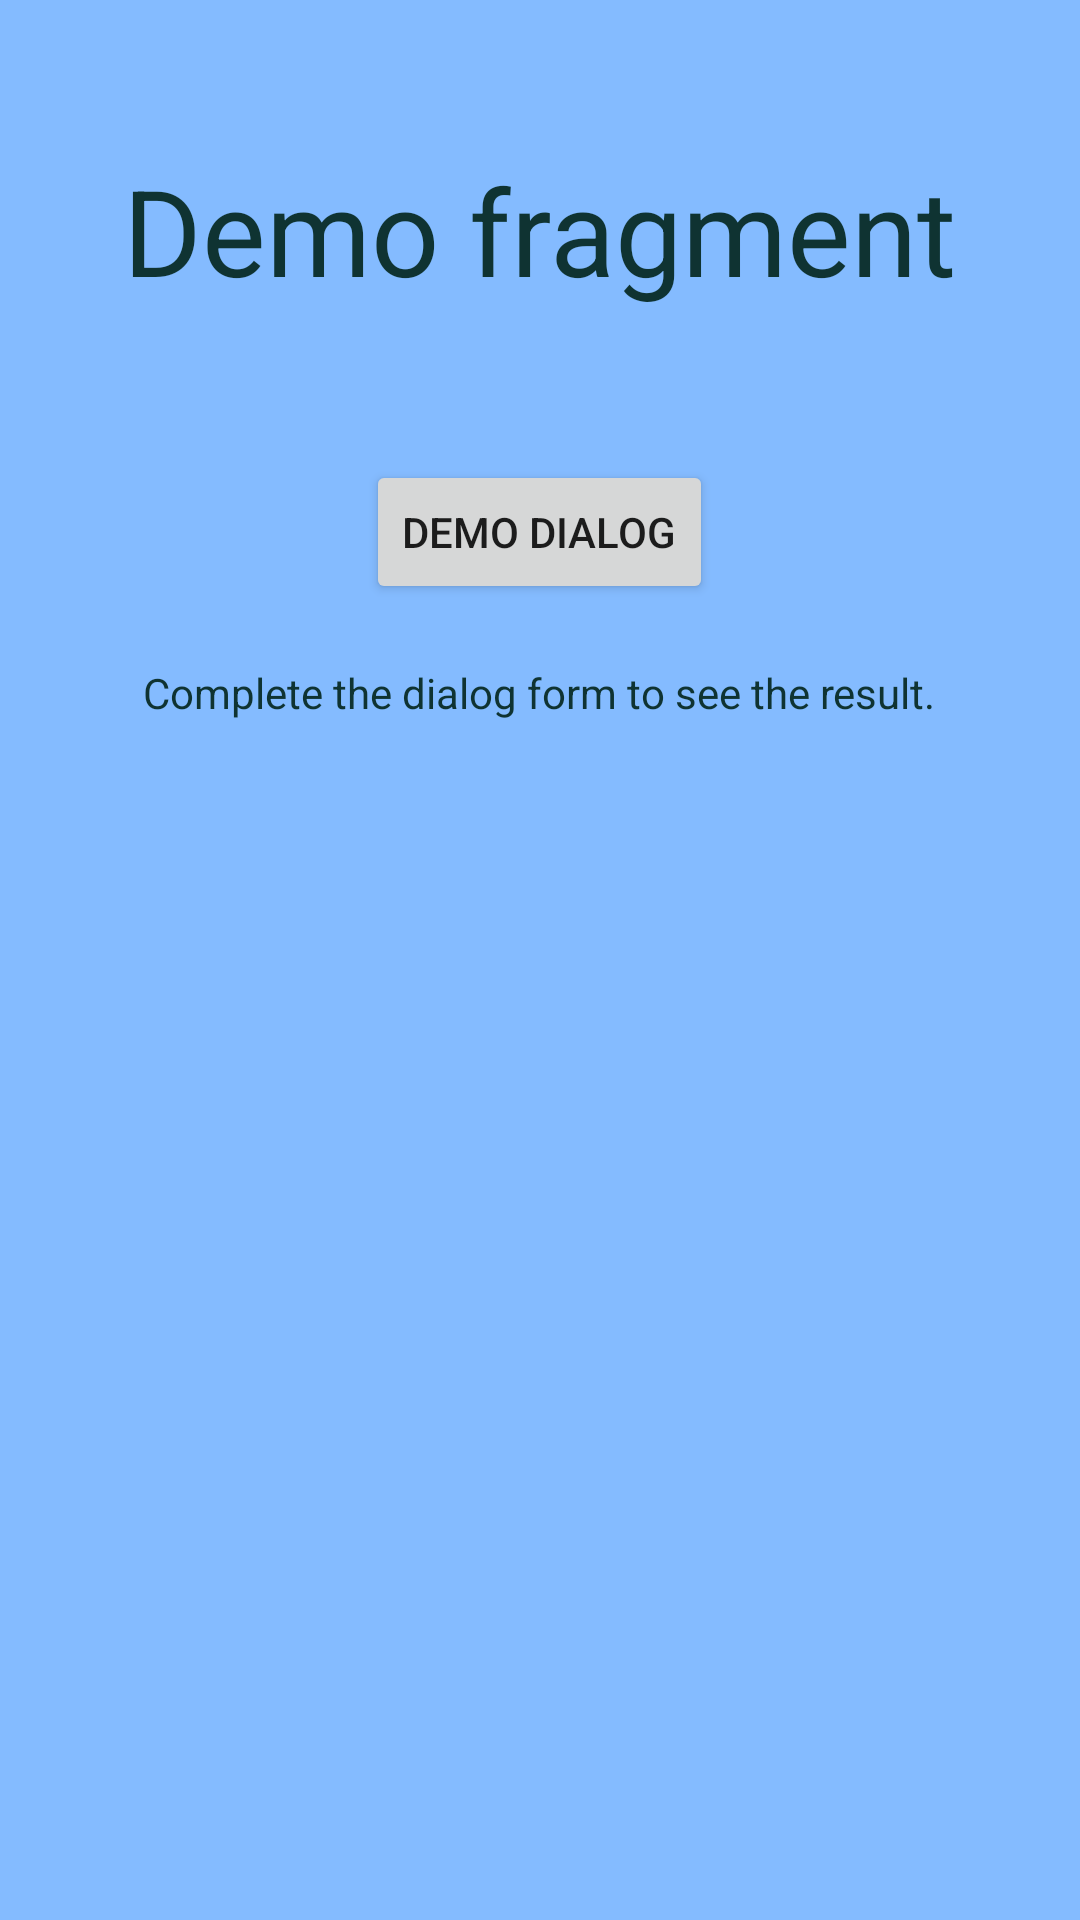

Android layout source for this screen:
<!-- AndroidManifest.xml: application theme AppTheme -->
<!-- res/layout/fragment_demo.xml -->
<LinearLayout 
    xmlns:android="http://schemas.android.com/apk/res/android"
    xmlns:tools="http://schemas.android.com/tools" 
    android:layout_width="match_parent"
    android:layout_height="match_parent" 
    android:orientation="vertical"
    tools:context="com.almasapp.hw7.almasapp7.FragmentDemo"
    android:background="#ff84bbff">

    <TextView
        android:layout_width="wrap_content"
        android:layout_height="wrap_content"
        android:text="@string/demo_fragment"
        android:textSize="40dp"
        android:layout_marginTop="50dp"
        android:layout_gravity="center_horizontal"
        android:textColor="#ff0f3332" />

    <Button
        android:layout_width="wrap_content"
        android:layout_height="wrap_content"
        android:layout_gravity="center_horizontal"
        android:layout_marginTop="50dp"
        android:id="@+id/buttonDialogDemo"
        android:text="@string/demo_frag_demo_dialog"/>

    <TextView
        android:layout_width="wrap_content"
        android:layout_height="wrap_content"
        android:text="@string/demo_frag_no_result"
        android:layout_marginTop="20dp"
        android:layout_gravity="center_horizontal"
        android:gravity="center_horizontal"
        android:textColor="#ff0f3332"
        android:paddingLeft="20dp"
        android:paddingRight="20dp"
        android:id="@+id/textViewDemoResult" />


</LinearLayout>
<!-- resources referenced by this layout -->
<resources>
  <string name="demo_frag_demo_dialog">Demo dialog</string>
  <string name="demo_frag_no_result">Complete the dialog form to see the result.</string>
  <string name="demo_fragment">Demo fragment</string>
  <style name="AppTheme" parent="Theme.AppCompat.Light.DarkActionBar">
          
      </style>
</resources>
